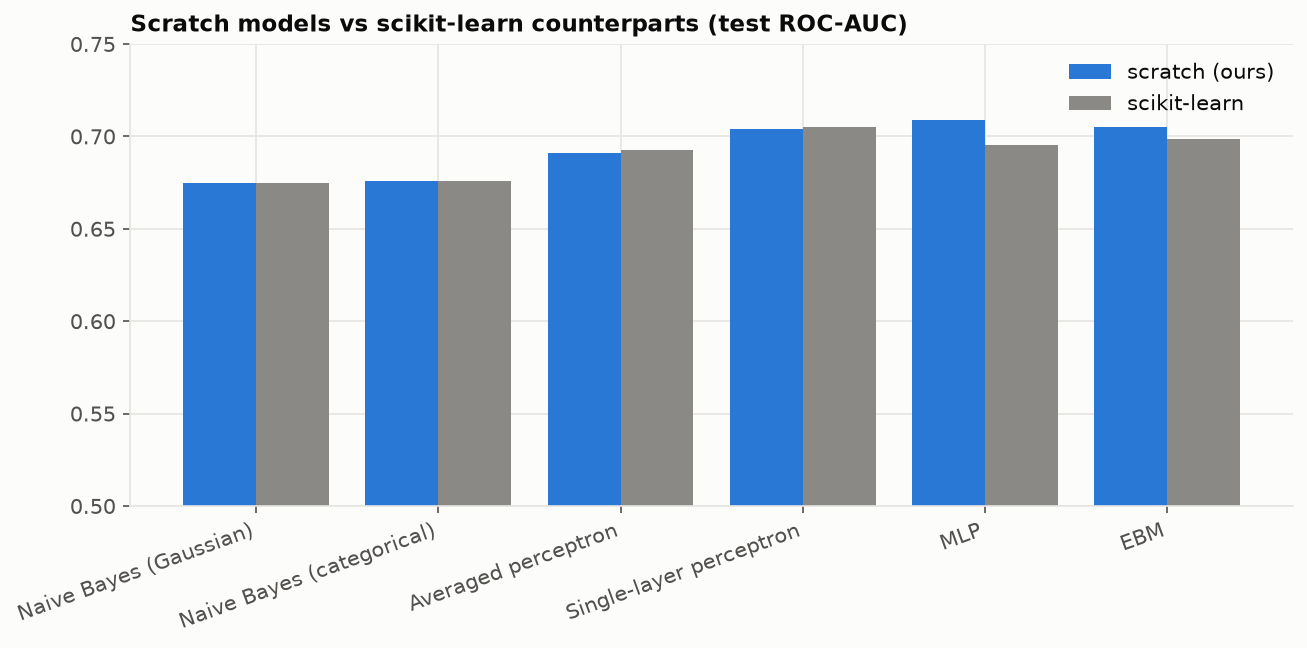

The data file committed next to this chart (first rows):
check, difference, AUC scratch, AUC sklearn, difference means
Naive Bayes (Gaussian) vs GaussianNB, 1.4099832412739488e-14, 0.6749, 0.6749, max |dP|
Naive Bayes (categorical) vs Categorical…, 1.7708057242771247e-14, 0.6756, 0.6756, max |dP|
Averaged perceptron vs SGDClassifier(per…, , 0.6913, 0.6924, AUC only
Single-layer perceptron vs LogisticRegre…, 0.008852, 0.7041, 0.7051, max |dcoef|
MLP vs sklearn MLPClassifier (same shape…, , 0.7089, 0.6954, AUC only
MLP back-propagation vs numerical gradie…, 3.8120160260380454e-08, , , max relative error
EBM vs interpret.ExplainableBoostingClas…, 0.95, 0.7053, 0.6986, probability correlation
